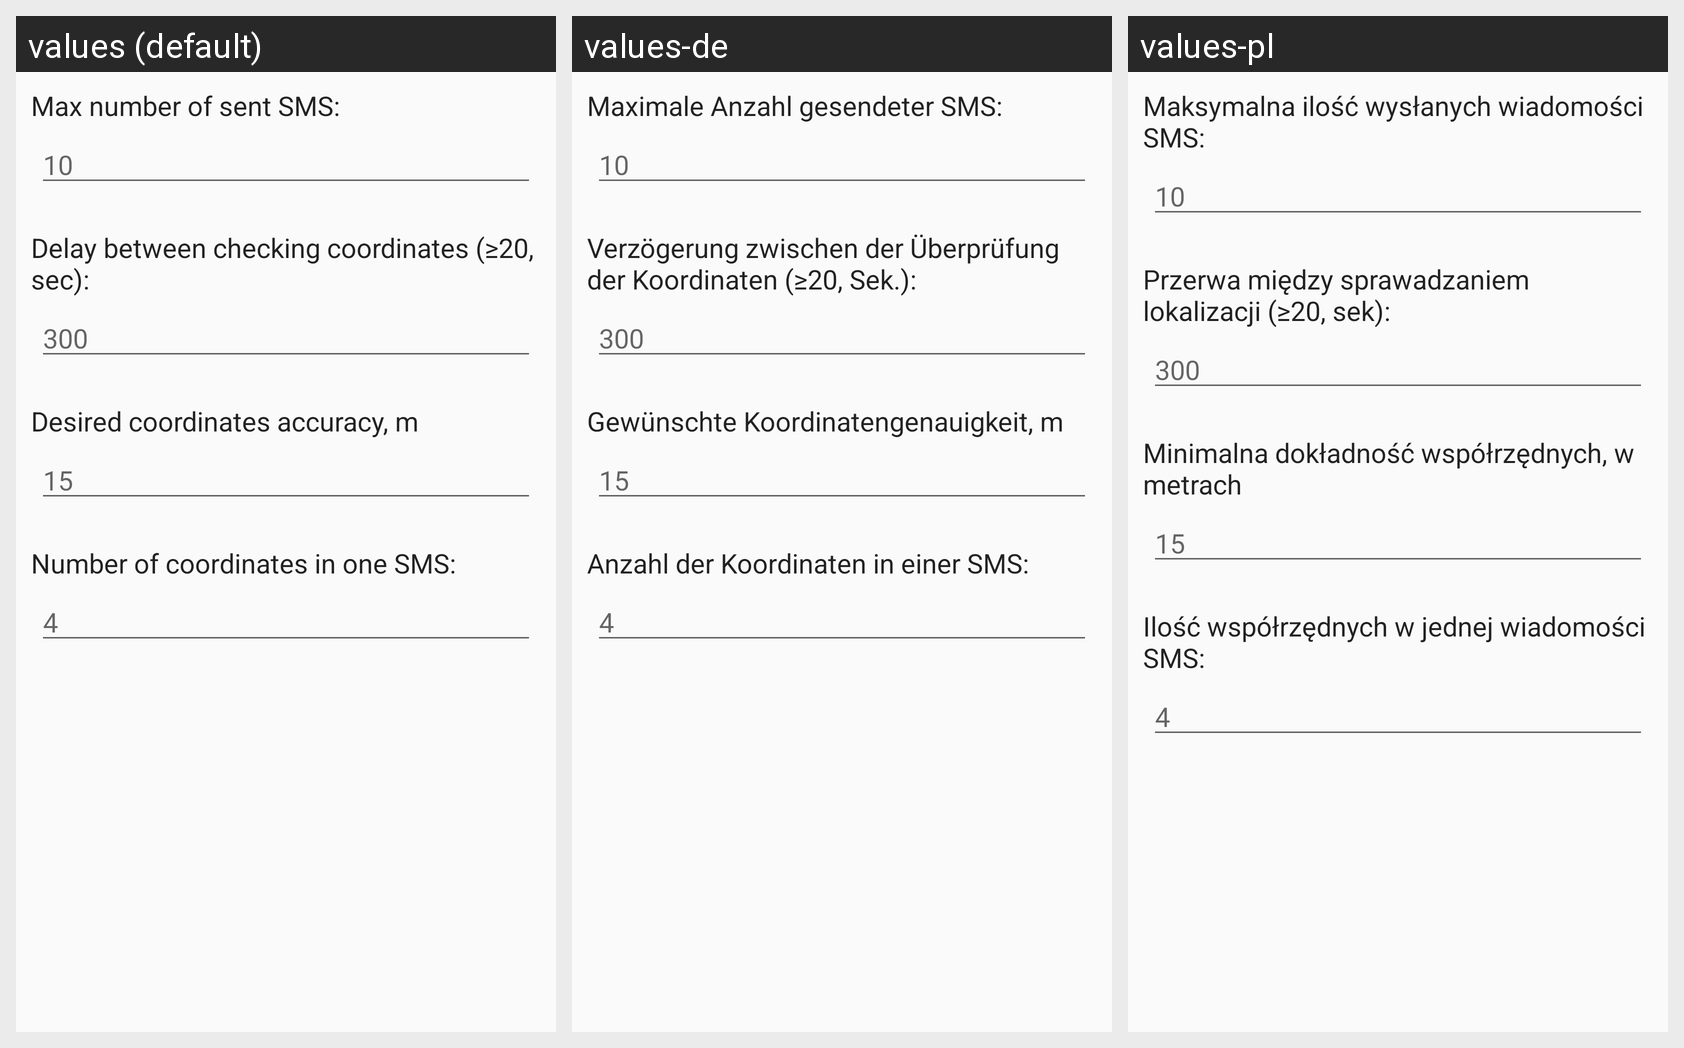

The same Android screen rendered under several of its app's locales, left to right. List the strings drawn on it with the default value and each locale's translation.
Android screen res/layout/tracking_menu.xml rendered under 3 locales, left to right: values (default), values-de, values-pl. Device: Nexus 5 (rendered at 1080×1920; each locale shown at half size, 540×960, under a caption strip naming it); theme AppTheme.
Other locales in the repository, not shown: values-es, values-nl, values-ru.
Strings drawn on this screen, with the default value and each locale's value (text and hints the layout hard-codes, and strings that could not be matched under every locale, appear in the picture but are not listed):

max_sms_number
  values: Max number of sent SMS:
  values-de: Maximale Anzahl gesendeter SMS:
  values-pl: Maksymalna ilość wysłanych wiadomości SMS:

sms_delay
  values: Delay between checking coordinates (≥20, sec):
  values-de: Verzögerung zwischen der Überprüfung der Koordinaten (≥20, Sek.):
  values-pl: Przerwa między sprawadzaniem lokalizacji (≥20, sek):

tracking_accuracy
  values: Desired coordinates accuracy, m
  values-de: Gewünschte Koordinatengenauigkeit, m
  values-pl: Minimalna dokładność współrzędnych, w metrach

coord_in_sms
  values: Number of coordinates in one SMS:
  values-de: Anzahl der Koordinaten in einer SMS:
  values-pl: Ilość współrzędnych w jednej wiadomości SMS:
